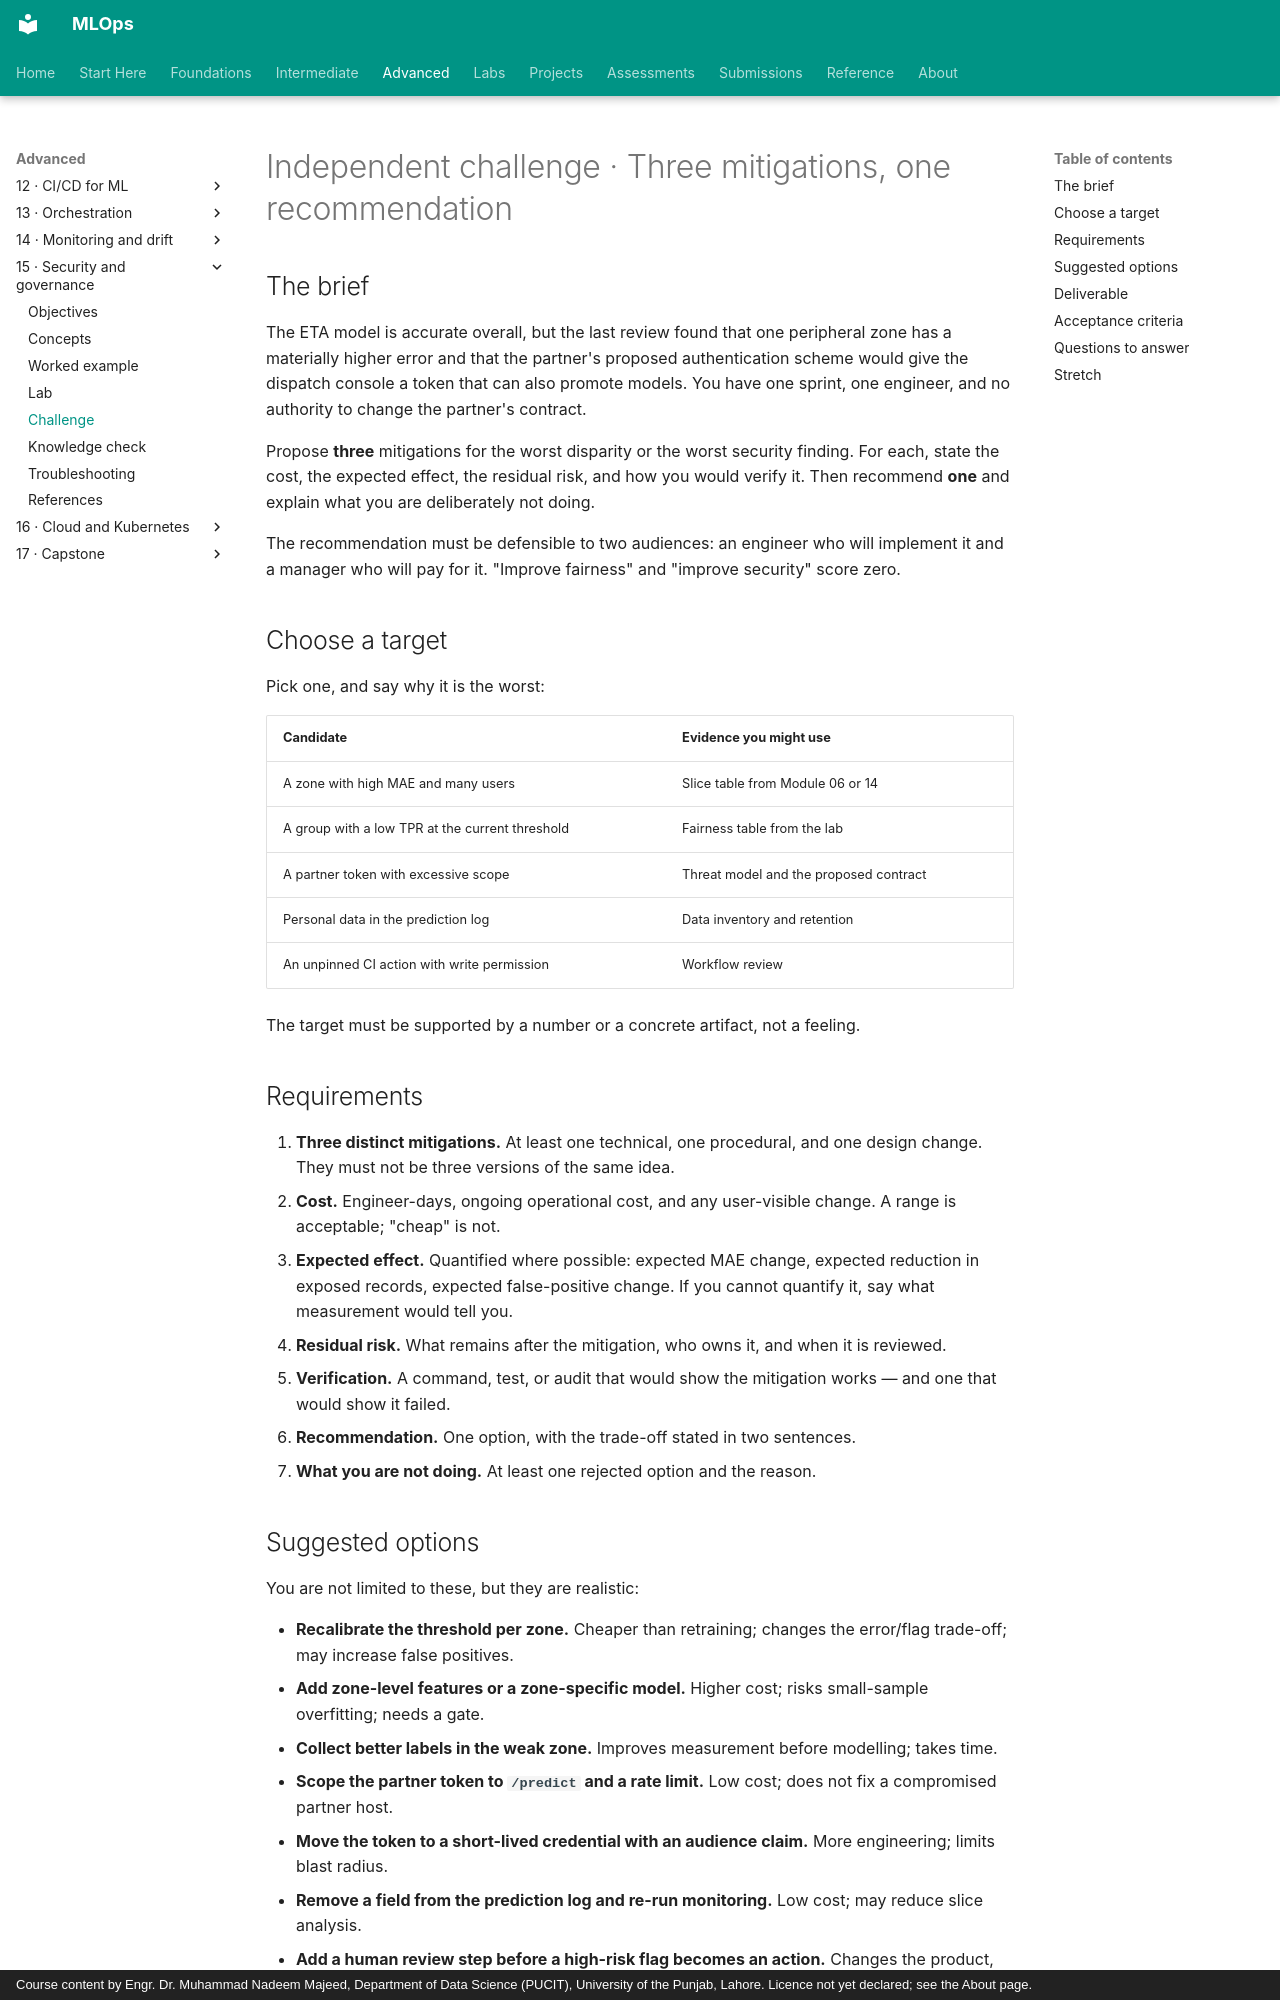

repository: nadeem-majeedch/MLOps · page: modules/15-security-governance/independent-challenge/index.html · generator: mkdocs · copyright: Course content by Engr. Dr. Muhammad Nadeem Majeed, Department of Data Science (PUCIT), University of the Punjab, Lahore. Licence not yet declared; see the About page.

# Independent challenge · Three mitigations, one recommendation

## The brief

The ETA model is accurate overall, but the last review found that one peripheral zone has a materially higher error and that the partner's proposed authentication scheme would give the dispatch console a token that can also promote models. You have one sprint, one engineer, and no authority to change the partner's contract.

Propose **three** mitigations for the worst disparity or the worst security finding. For each, state the cost, the expected effect, the residual risk, and how you would verify it. Then recommend **one** and explain what you are deliberately not doing.

The recommendation must be defensible to two audiences: an engineer who will implement it and a manager who will pay for it. "Improve fairness" and "improve security" score zero.

## Choose a target

Pick one, and say why it is the worst:

| Candidate | Evidence you might use |
|---|---|
| A zone with high MAE and many users | Slice table from Module 06 or 14 |
| A group with a low TPR at the current threshold | Fairness table from the lab |
| A partner token with excessive scope | Threat model and the proposed contract |
| Personal data in the prediction log | Data inventory and retention |
| An unpinned CI action with write permission | Workflow review |

The target must be supported by a number or a concrete artifact, not a feeling.

## Requirements

1. **Three distinct mitigations.** At least one technical, one procedural, and one design change. They must not be three versions of the same idea.
2. **Cost.** Engineer-days, ongoing operational cost, and any user-visible change. A range is acceptable; "cheap" is not.
3. **Expected effect.** Quantified where possible: expected MAE change, expected reduction in exposed records, expected false-positive change. If you cannot quantify it, say what measurement would tell you.
4. **Residual risk.** What remains after the mitigation, who owns it, and when it is reviewed.
5. **Verification.** A command, test, or audit that would show the mitigation works — and one that would show it failed.
6. **Recommendation.** One option, with the trade-off stated in two sentences.
7. **What you are not doing.** At least one rejected option and the reason.
